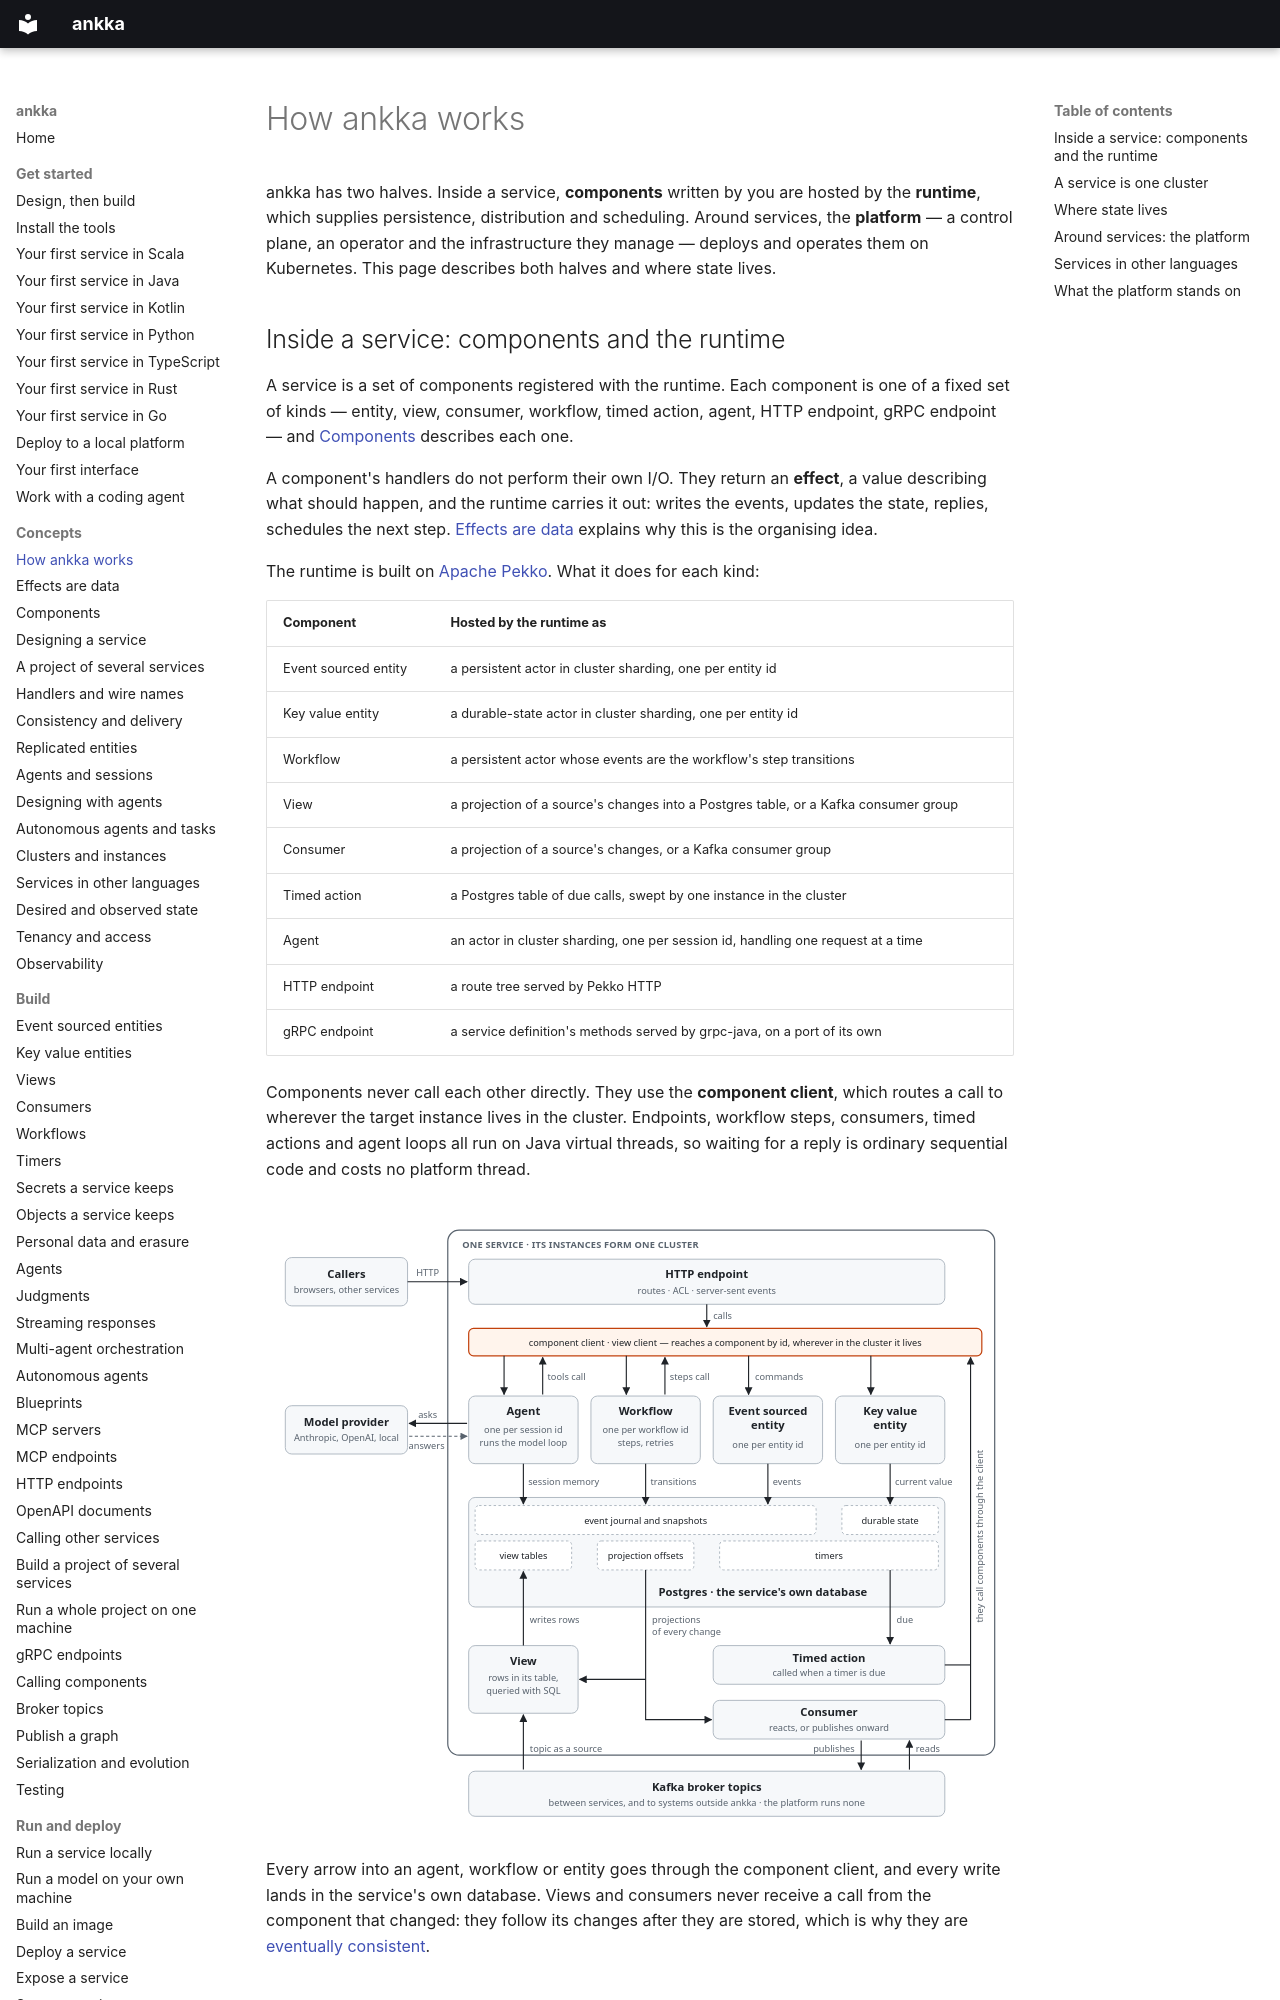

repository: thinkmorestupidless/ankka · page: concepts/architecture/index.html · generator: mkdocs

---
title: How ankka works
description: The parts of ankka and how they fit together — components and the runtime inside a service, the control plane and operator that deploy it, the sidecar for other languages, and where every piece of state lives.
kind: concept
related: [concepts/components.md, concepts/effects.md, concepts/control-plane.md, concepts/polyglot.md, concepts/clustering.md]
---

# How ankka works

ankka has two halves. Inside a service, **components** written by you are hosted by the **runtime**,
which supplies persistence, distribution and scheduling. Around services, the **platform** — a control
plane, an operator and the infrastructure they manage — deploys and operates them on Kubernetes. This
page describes both halves and where state lives.

## Inside a service: components and the runtime

A service is a set of components registered with the runtime. Each component is one of a fixed set of
kinds — entity, view, consumer, workflow, timed action, agent, HTTP endpoint, gRPC endpoint — and
[Components](components.md) describes each one.

A component's handlers do not perform their own I/O. They return an **effect**, a value describing what
should happen, and the runtime carries it out: writes the events, updates the state, replies, schedules
the next step. [Effects are data](effects.md) explains why this is the organising idea.

The runtime is built on [Apache Pekko](https://pekko.apache.org/). What it does for each kind:

| Component | Hosted by the runtime as |
|---|---|
| Event sourced entity | a persistent actor in cluster sharding, one per entity id |
| Key value entity | a durable-state actor in cluster sharding, one per entity id |
| Workflow | a persistent actor whose events are the workflow's step transitions |
| View | a projection of a source's changes into a Postgres table, or a Kafka consumer group |
| Consumer | a projection of a source's changes, or a Kafka consumer group |
| Timed action | a Postgres table of due calls, swept by one instance in the cluster |
| Agent | an actor in cluster sharding, one per session id, handling one request at a time |
| HTTP endpoint | a route tree served by Pekko HTTP |
| gRPC endpoint | a service definition's methods served by grpc-java, on a port of its own |

Components never call each other directly. They use the **component client**, which routes a call to
wherever the target instance lives in the cluster. Endpoints, workflow steps, consumers, timed actions
and agent loops all run on Java virtual threads, so waiting for a reply is ordinary sequential code and
costs no platform thread.

![The components of one ankka service and how they communicate: callers reach an HTTP endpoint; the endpoint, workflow steps, agent tools, consumers and timed actions all call components through the component client; agents, workflows and entities write to the service's Postgres journal or durable state; projections of those changes feed views and consumers; stored timers fire timed actions; agents call the model provider; views and consumers can read Kafka topics and consumers can publish to them.](../assets/diagrams/components.svg)

Every arrow into an agent, workflow or entity goes through the component client, and every write lands in
the service's own database. Views and consumers never receive a call from the component that changed:
they follow its changes after they are stored, which is why they are
[eventually consistent](consistency.md).
